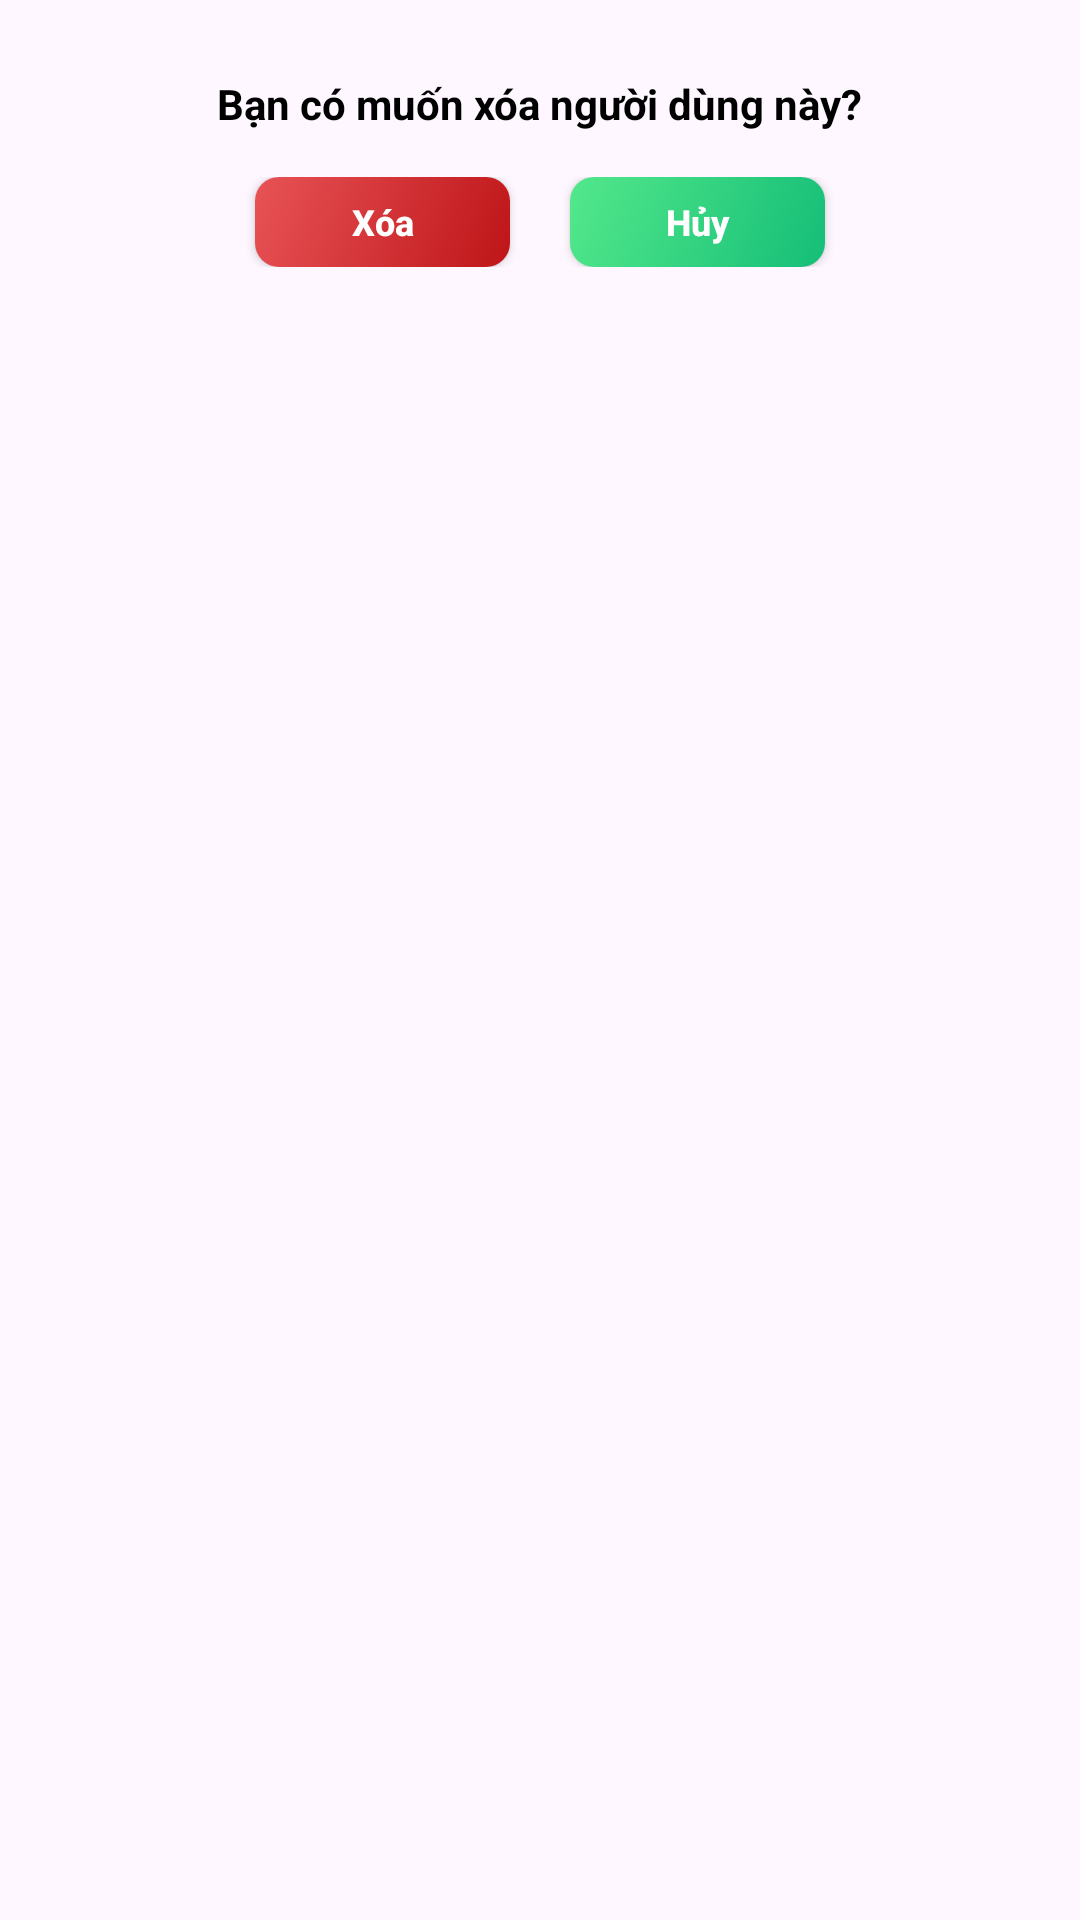

Write the Android layout XML for this screen, with the resource values it uses.
<!-- AndroidManifest.xml: application theme Theme.FoodNinjaVer2 -->
<!-- res/layout/custom_alert_dialog.xml -->
<?xml version="1.0" encoding="utf-8"?>
<LinearLayout xmlns:android="http://schemas.android.com/apk/res/android"
    android:layout_width="match_parent"
    android:layout_height="wrap_content"
    android:layout_margin="25dp"
    android:padding="25dp"
    android:background="@drawable/custom_bg_alert_dialog">

    <LinearLayout
        android:orientation="vertical"
        android:gravity="center"
        android:layout_width="match_parent"
        android:layout_height="wrap_content">

        <TextView
            android:id="@+id/tvTitle"
            android:text="Bạn có muốn xóa người dùng này?"
            android:textSize="14sp"
            android:textStyle="bold"
            android:textColor="@color/black"
            android:layout_marginBottom="15dp"
            android:layout_width="wrap_content"
            android:layout_height="wrap_content"/>

        <LinearLayout
            android:gravity="center"
            android:layout_width="match_parent"
            android:layout_height="wrap_content">

            <androidx.appcompat.widget.AppCompatButton
                android:id="@+id/btnDelete"
                android:text="Xóa"
                android:textSize="12sp"
                android:textColor="@color/white"
                android:textStyle="bold"
                android:textAllCaps="false"
                android:background="@drawable/bg_delete_btn"
                android:layout_marginEnd="10dp"
                android:layout_width="85dp"
                android:layout_height="30dp"/>

            <androidx.appcompat.widget.AppCompatButton
                android:id="@+id/btnCancel"
                android:text="Hủy"
                android:textSize="12sp"
                android:textColor="@color/white"
                android:textStyle="bold"
                android:textAllCaps="false"
                android:background="@drawable/bg_add_btn"
                android:layout_marginStart="10dp"
                android:layout_width="85dp"
                android:layout_height="30dp"/>
        </LinearLayout>
    </LinearLayout>
</LinearLayout>
<!-- resources referenced by this layout -->
<resources>
  <color name="black">#FF000000</color>
  <color name="white">#FFFFFFFF</color>
  <!-- drawable bg_add_btn (drawable) -->
  <?xml version="1.0" encoding="utf-8"?>
  <layer-list xmlns:android="http://schemas.android.com/apk/res/android">
      
  
  
  
  
  
  
  
      
      <item>
          <shape>
              <gradient
                  android:startColor="#53E88B"
                  android:endColor="#15BE77"
                  android:angle="315"/>
              <corners android:radius="8dp"/> 
          </shape>
      </item>
  </layer-list>
  <!-- drawable bg_delete_btn (drawable) -->
  <?xml version="1.0" encoding="utf-8"?>
  <layer-list xmlns:android="http://schemas.android.com/apk/res/android">
      
      
      
      
      
      
      
  
      
      <item>
          <shape>
              <gradient
                  android:startColor="#E85356"
                  android:endColor="#BE1518"
                  android:angle="315"/>
              <corners android:radius="8dp"/> 
          </shape>
      </item>
  </layer-list>
  <style name="Theme.FoodNinjaVer2" parent="Base.Theme.FoodNinjaVer2">
          <item name="radioButtonStyle">@style/CustomRadioButton</item>
      </style>
  <style name="Base.Theme.FoodNinjaVer2" parent="Theme.Material3.DayNight.NoActionBar">
          
          
      </style>
  <style name="CustomRadioButton" parent="Widget.AppCompat.CompoundButton.RadioButton">
          <item name="android:button">@drawable/custom_rad_btn_manager</item>
          <item name="android:textColor">@color/black</item>
      </style>
  <!-- drawable custom_rad_btn_manager (drawable) -->
  <?xml version="1.0" encoding="utf-8"?>
  <selector xmlns:android="http://schemas.android.com/apk/res/android">
  
      <item android:state_checked="true" android:drawable="@drawable/bg_rad_btn_manager_true"/>
      <item android:state_checked="false" android:drawable="@drawable/bg_rad_btn_manager_false"/>
  
  </selector>
  <!-- drawable bg_rad_btn_manager_true (drawable) -->
  <vector xmlns:android="http://schemas.android.com/apk/res/android" android:height="14dp" android:tint="#FF9012" android:viewportHeight="24" android:viewportWidth="24" android:width="14dp">
        
      <path android:fillColor="@android:color/white" android:pathData="M12,2C6.48,2 2,6.48 2,12s4.48,10 10,10 10,-4.48 10,-10S17.52,2 12,2zM10,17l-5,-5 1.41,-1.41L10,14.17l7.59,-7.59L19,8l-9,9z"/>
      
  </vector>
  <!-- drawable bg_rad_btn_manager_false (drawable) -->
  <vector xmlns:android="http://schemas.android.com/apk/res/android" android:height="25.4dp" android:viewportHeight="18" android:viewportWidth="17" android:width="23.98889dp">
        
      <path android:fillColor="#00000000" android:pathData="M8.14,16.828C12.372,16.828 15.781,13.311 15.781,9C15.781,4.689 12.372,1.172 8.14,1.172C3.909,1.172 0.5,4.689 0.5,9C0.5,13.311 3.909,16.828 8.14,16.828Z" android:strokeColor="#FF9012" android:strokeWidth="1"/>
      
  </vector>
</resources>
